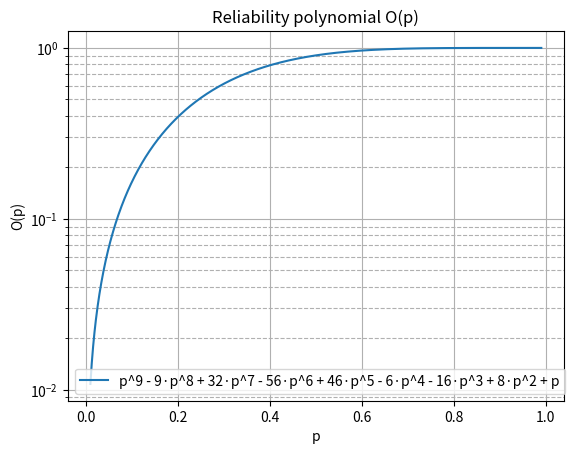
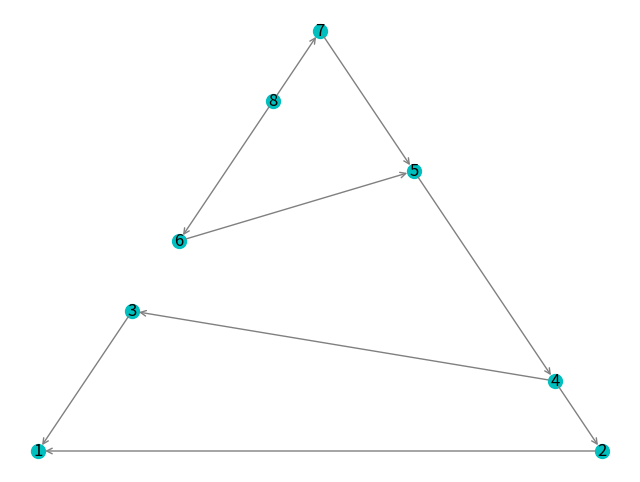

Write the Python code that produced these figures, in order.
import networkx as nx
from itertools import combinations
from itertools import chain, combinations
from networkx.algorithms.connectivity import build_auxiliary_node_connectivity
from networkx.algorithms.connectivity import minimum_st_edge_cut
from networkx.algorithms.connectivity import minimum_edge_cut
from networkx.algorithms.flow import build_residual_network
from networkx.algorithms.flow import minimum_cut
import matplotlib.pyplot as plt
from collections import Counter
import sympy
import numpy
import matplotlib.pyplot as plt


# Class of function for polynomial evaluation :
class OutagePolynomial(sympy.Function):
  @classmethod
  # defining subclass function with 'eval()' class method
  def eval(cls, p, minimum_cut_size, number_of_edges, coefs):
    m = minimum_cut_size
    n = number_of_edges
    result = []
    UpperB = []
    for element in p:
        # Core of the function : the algebraic expression
        # m=1 # size of any minimum cut-set (see collection M)
        # n=3 # number of edges
        # #values of coefficients A_i, given by the number of cut-sets of size i, with i between m and n included
        # coefs = [1, 3, 1]
        # changement de variable : x = p/(1-p) et p = element
        # x = element/(1.0-element)
        UpperB.append((1-(1-element)**2)**2)
        index = list(range(m, n+1))
        sum=0
        for  i in index:
            # Evaluate sum = A(x) = A(p/(1-p)) :
            A_i = coefs[i-m]
            # sum = sum + A_i * pow(x, i)
            sum = sum + A_i*(pow(element, i))*(pow(1-element, n-i))
        # Evaluate O(p)
        # result = pow((1.0-p), n) * sum

        result.append(sum)
    return result, UpperB
  @classmethod
  # defining subclass function with 'eval()' class method
  def plot(cls, x, y, UpperB, string_expanded_polynomial):
    ### PLOT
    # convert y-axis to Logarithmic scale
    plt.yscale("log")
    # plotting the points
    plt.plot(x, y)
    # plt.plot(x,UpperB)
    # legend
    plt.legend([string_expanded_polynomial])
    # naming the x axis
    plt.xlabel('p')
    # naming the y axis
    plt.ylabel('O(p)')

    # giving a title to my graph
    plt.title('Reliability polynomial O(p)')

    # Add gridlines to the plot
    plt.grid(visible=True, which='major', linestyle='-')
    plt.grid(visible=True, which='minor', linestyle='--')
    # grid(b=True, which='major', color='b', linestyle='-')

    # Save the file and show the figure
    plt.savefig("plotted_polynomial.png")


def powerset(iterable):
    s = list(iterable)
    return chain.from_iterable(combinations(s, r) for r in range(len(s) + 1))

def find_all_minimum_cuts(graph, source, target, capacity_key):

    # Find all possible sets of edges in the graph
    all_edge_combinations = powerset(graph.edges(keys=True, data=True))
    all_minimum_cuts = []

    for edge_combination in all_edge_combinations:
        # Create a new graph and remove the selected edges
        temp_graph = graph.copy()
        temp_graph.remove_edges_from(edge_combination)

        # Check if the graph is disconnected between the source and target nodes
        if not nx.has_path(temp_graph, source, target):
            all_minimum_cuts.append(edge_combination)

    return all_minimum_cuts


# CREATE THE GRAPH
G = nx.MultiDiGraph(directed=True)

# Nodes 
G.add_node(1, subset='source')
G.add_node(8, subset='target')
s_node = 1 # source node
t_node = 8 # target node

G.add_node(2, subset='others')
G.add_node(3, subset='others')
G.add_node(4, subset='others')
G.add_node(5, subset='others')
G.add_node(6, subset='others')
G.add_node(7, subset='others')

# Edges 
# G.add_edges_from([(1, 2, 0, {'capacity': "e1"}), (1, 2, 1, {'capacity': "e2"}), (2, 3, 0, {'capacity': "e3"}), (2, 3, 1, {'capacity': "e4"})])
# G.add_edges_from([(1, 2, 0, {'capacity': "e1"}), (2, 3, 0, {'capacity': "e2"}), (2, 3, 1, {'capacity': "e3"})])
# G.add_edges_from([(1, 2, 0, {'capacity': "e1"}), (2, 3, 0, {'capacity': "e2"})])
# G.add_edges_from([(1, 2, 0, {'capacity': "e1"}), (2, 3, 0, {'capacity': "e5"}), (1, 4, 0, {'capacity': "e2"}), (4, 5, 0, {'capacity': "e3"}), (2, 5, 0, {'capacity': "e4"}), (5, 3, 0, {'capacity': "e6"})])
# G.add_edges_from([(1, 2, 0, {'capacity': "a"}), (2, 3, 0, {'capacity': "b"}), (1, 3, 0, {'capacity': "c"}), (1, 4, 0, {'capacity': "d"}), (4, 3, 0, {'capacity': "f"})])
# G.add_edges_from([(2, 1, 0, {'capacity': "a"}), (1, 3, 0, {'capacity': "b"}), (2, 4, 0, {'capacity': "c"}), (4, 3, 0, {'capacity': "d"}), (1, 4, 0, {'capacity': "f"})])
G.add_edges_from([(1, 2, 0, {'capacity': "e1"}), (1, 3, 0, {'capacity': "e2"}), (2, 4, 0, {'capacity': "e3"}), (3, 4, 0, {'capacity': "e4"})])
G.add_edges_from([(4, 5, 0, {'capacity': "e5"}), (5, 6, 0, {'capacity': "e6"}), (5, 7, 0, {'capacity': "e7"}), (6, 8, 0, {'capacity': "e8"}), (7, 8, 0, {'capacity': "e9"})])


G1 = nx.MultiDiGraph(directed=True)

# Nodes 
G1.add_node(1, subset='source')
G1.add_node(4, subset='target')
s_node1 = 1 # source node
t_node1 = 4 # target node

G1.add_node(2, subset='others')
G1.add_node(3, subset='others')

# Edges 
# G.add_edges_from([(1, 2, 0, {'capacity': "e1"}), (1, 2, 1, {'capacity': "e2"}), (2, 3, 0, {'capacity': "e3"}), (2, 3, 1, {'capacity': "e4"})])
# G.add_edges_from([(1, 2, 0, {'capacity': "e1"}), (2, 3, 0, {'capacity': "e2"}), (2, 3, 1, {'capacity': "e3"})])
# G.add_edges_from([(1, 2, 0, {'capacity': "e1"}), (2, 3, 0, {'capacity': "e2"})])
# G.add_edges_from([(1, 2, 0, {'capacity': "e1"}), (2, 3, 0, {'capacity': "e5"}), (1, 4, 0, {'capacity': "e2"}), (4, 5, 0, {'capacity': "e3"}), (2, 5, 0, {'capacity': "e4"}), (5, 3, 0, {'capacity': "e6"})])
# G.add_edges_from([(1, 2, 0, {'capacity': "a"}), (2, 3, 0, {'capacity': "b"}), (1, 3, 0, {'capacity': "c"}), (1, 4, 0, {'capacity': "d"}), (4, 3, 0, {'capacity': "f"})])
# G.add_edges_from([(2, 1, 0, {'capacity': "a"}), (1, 3, 0, {'capacity': "b"}), (2, 4, 0, {'capacity': "c"}), (4, 3, 0, {'capacity': "d"}), (1, 4, 0, {'capacity': "f"})])
G1.add_edges_from([(1, 2, 0, {'capacity': "e1"}), (1, 3, 0, {'capacity': "e2"}), (2, 4, 0, {'capacity': "e3"}), (3, 4, 0, {'capacity': "e4"})])
G1.add_edges_from([(4, 5, 0, {'capacity': "e5"}), (5, 6, 0, {'capacity': "e6"}), (5, 7, 0, {'capacity': "e7"}), (6, 8, 0, {'capacity': "e8"}), (7, 8, 0, {'capacity': "e9"})])





def get_collection(all_min_cuts) :

    K = [] # list of all cut sets
    L = [] # List of all minimal cut sets
    M = [] # List of all minimum cut sets
    for min_cut_set in all_min_cuts:
        K.append(min_cut_set)
        print(min_cut_set)
        list_edge_combination = list(powerset(min_cut_set))
        list_edge_combination.remove(min_cut_set)
        # Verify if edge_combination is a cut-set, i.e. if edge_combination can be found in all_min_cuts :
        flag_is_present = 0
        for edge_combination in list_edge_combination:

            for one_min_cut in all_min_cuts:
                if edge_combination == one_min_cut:
            #     # don't add current min_cut_set value to L because edge_combination already exists as a minimum cut set
                    flag_is_present = 1
                    break
        # If edge_combination is not a cut-set for every member of list_edge_combination, add min_cut_set to L :
        if flag_is_present == 0 :
            L.append(min_cut_set)
    # Create collection of minimum cut-sets M : a minimum cut-set is a cut-set that is of minimum size
    minimum_size = 10000000000000000000000000 #big value, will be replaced when entering below for loop
    for cut_set in L:
        temp_size = len(cut_set)
        if temp_size < minimum_size :
            minimum_size = temp_size
    for cut_set in L:
        if len(cut_set) == minimum_size:
            M.append(cut_set)
    return K, L, M
def display_collection(graph_name, K,L,M) :     
    print("FOR GRAPH : ", graph_name)   
    print("Here is K the collection of all s-t separating cut-sets: a cut-set is a subset of edges whose removal from the network disconnects nodes s and node t  ")
    for cut_set in K:
        # K.append(cut_set)
        print(cut_set)
    print("Here is L the collection of all minimal cut-sets in the graph : a minimal cut-set is a subset of edges whose removal from the network disconnects nodes s and node t and from which no subset can be called a cut-set : ")
    for minimal_cut_set in L:
        # L.append(minimal_cut_set)
        print(minimal_cut_set)
    print("Here is M the collection of all minimum cut-sets in the graph : a minimum cut-set is a subset of edges whose removal from the network disconnects nodes s and node t and from which no subset can be called a cut-set and is of minimum size : ")
    for minimum_cut_set in M:
        # M.append(minimum_cut_set)
        print(minimum_cut_set)

def get_n_m_values(G, M) :
    number_of_edges = G.number_of_edges() # noted n in Kschischang's paper
    minimum_cut_size = len(M[0]) # noted m in Kschischang's paper
    return number_of_edges, minimum_cut_size
def find_coefs(K) :
    # Finding coefficients for A(x) in reliability polynomial : Am = number of cut-sets of size m, Am+1 = number of cut-sets of size m+1 etc...
    # Iterating over collection K
    temp_list_of_cut_set_sizes = []
    for cut_set in K:
        # get size of cut-set and store it if not already stored
        temp_list_of_cut_set_sizes.append(len(cut_set))
    # order list in ascending order
    list_of_cut_set_sizes = sorted(temp_list_of_cut_set_sizes)
    # coefficients for A(x) 
    coefs = list(dict(Counter(list_of_cut_set_sizes)).values())
    return coefs

def get_polynomial_expression(coefs, minimum_cut_size, number_of_edges) :  
    m = minimum_cut_size
    n = number_of_edges
    x, y, z = sympy.symbols('x y z')
    polynomial = 0
    indices = list(range(m, n+1))
    # list_indices = [index for index, _ in enumerate(indices)]
    for i in indices :
        polynomial = polynomial + coefs[i-m]*pow(x,i)*pow((1-x),(n-i))
        # print(i)
    string_expanded_polynomial = ((str(sympy.expand(polynomial)).replace('x', 'p')).replace('**', '^')).replace('*', '·')
    return string_expanded_polynomial

### CALL TO CUSTOM FLOW COMPUTING FUNCTION
# Find all minimum edge cuts in the graph
all_min_cuts = find_all_minimum_cuts(G, source=s_node, target=t_node, capacity_key='capacity')
all_min_cuts1 = find_all_minimum_cuts(G1, source=s_node1, target=t_node1, capacity_key='capacity')

### EVALUATING K, L, AND M (collection of cut-sets, minimal cut-sets and minimum cut-sets)
K, L, M = get_collection(all_min_cuts)
display_collection("G", K,L,M)
number_of_edges, minimum_cut_size = get_n_m_values(G, M)
coefs = find_coefs(K)
string_expanded_polynomial = get_polynomial_expression(coefs, minimum_cut_size, number_of_edges)
p = numpy.linspace(0.01, 0.99, num=1000)
O_p, UpperB = OutagePolynomial.eval(p, minimum_cut_size, number_of_edges, coefs)
OutagePolynomial.plot(p, O_p, UpperB, string_expanded_polynomial)

##################################################


######################################################### DRAWING THE GRAPH ################################################


# Draw and save the graph
plt.figure(figsize=(8, 6))  # Adjust the figure size as per your preference
 
# pos = nx.multipartite_layout(G, subset_key='subset', align='horizontal')  # Use multipartite_layout for automatic separation of parallel edges
# offset = 0.05  # Adjust this value to control the separation of parallel edges
pos = nx.planar_layout(G)

# # Get the edge labels
# edge_labels = {(u, v, key): G[u][v][key]['capacity'] for u, v, key in G.edges(keys=True)}

# Draw edge labels

# for u, v, key in G.edges(keys=True):
#     x1, y1 = pos[u]
#     x2, y2 = pos[v]
#     capacity = G[u][v][key]['capacity']
#     plt.text((x1 + x2) / 2, (y1 + y2) / 2, f"{capacity}", horizontalalignment='center', verticalalignment='center', fontsize=10)

#     x_arr, y_arr = x2, y2
#     plt.arrow(x1, y1, x_arr - x1, y_arr - y1, color='black', width=0.005, head_width=0.03, head_length=0.03)  # Adjust the width parameter

# Draw nodes
nx.draw_networkx_nodes(G, pos, node_color='c', node_size=100, alpha=1)

# Draw edges as separate curves
for u, v, key in G.edges(keys=True):
    connection_style = "arc3,rad=" + str(0.3 * key)
    plt.annotate("",
                 xy=pos[u], xycoords='data',  # Source node
                 xytext=pos[v], textcoords='data',  # Target node
                 arrowprops=dict(arrowstyle="->", color="0.5",
                                 shrinkA=5, shrinkB=5,
                                 patchA=None, patchB=None,
                                 connectionstyle=connection_style),
                 )

    
# # Draw nodes and labels
# nx.draw(G, pos, with_labels=True, font_weight='bold')

# Draw node labels
node_labels = {n: n for n in G.nodes}
nx.draw_networkx_labels(G, pos, labels=node_labels)

# Turn off axis
plt.axis('off')

# Save the file and show the figure 
plt.savefig("path.png")
# plt.show()






# # draw and save graph
# subax1 = plt.subplot(121)
# # pos = nx.spring_layout(G, scale=2)
# # edge_labels = nx.get_edge_attributes(G,'capacity')
# nx.draw(G, with_labels=True, font_weight='bold')
# nx.draw_networkx_edge_labels(G, pos=nx.spring_layout(G))
# # subax2 = plt.subplot(122)
# # nx.draw_shell(G, nlist=[range(5, 10), range(5)], with_labels=True, font_weight='bold')
# plt.savefig("path.png")
# # plt.show() 
